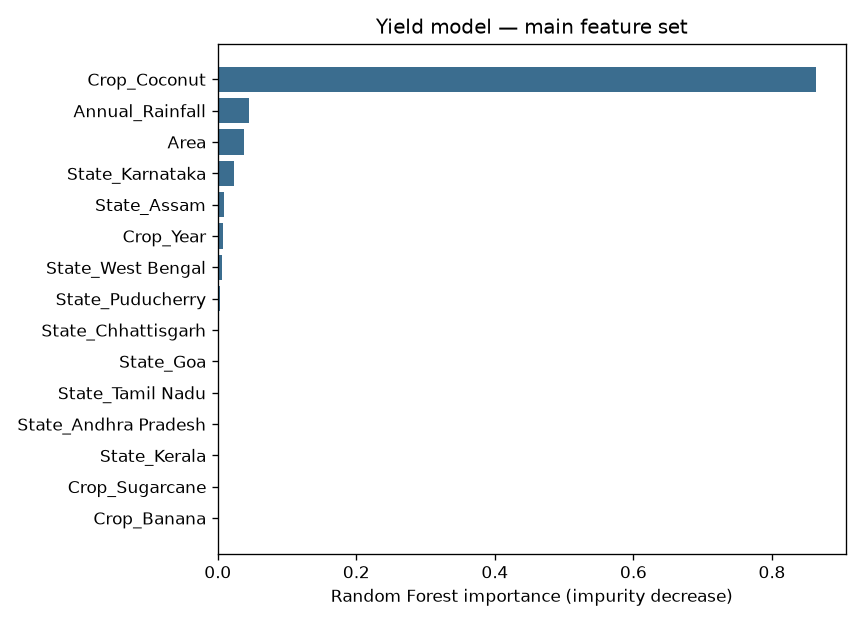

Source data for this figure (header and first rows):
feature, importance
Crop_Coconut, 0.8637
Annual_Rainfall, 0.04507
Area, 0.03797
State_Karnataka, 0.02377
State_Assam, 0.00905
Crop_Year, 0.007098
State_West Bengal, 0.005881
State_Puducherry, 0.003788
State_Chhattisgarh, 0.001245
State_Goa, 0.001128
State_Tamil Nadu, 0.0005569
State_Andhra Pradesh, 0.0004682
State_Kerala, 0.0001747
Crop_Sugarcane, 9.425298857993119e-05
Crop_Banana, 8.569651880193257e-06
Crop_Potato, 5.366329434413077e-06
State_Delhi, 3.7752598685000457e-06
State_Gujarat, 2.8141063771734707e-06
Crop_Tapioca, 2.775917323465817e-06
Crop_Onion, 2.759195837927452e-06
Season_Autumn, 1.251632850355507e-06
State_Himachal Pradesh, 1.2449622188602008e-06
Crop_Sweet potato, 9.643656855668073e-07
Crop_Bajra, 7.920052507146643e-07
State_Mizoram, 7.508219051049027e-07
State_Arunachal Pradesh, 6.717409307178924e-07
State_Madhya Pradesh, 6.599953231569502e-07
Season_Whole Year, 5.402239934851295e-07
State_Haryana, 4.843871788473593e-07
Crop_Ginger, 4.828643574429426e-07
Crop_Jute, 4.592680411616509e-07
State_Meghalaya, 3.7626596077351555e-07
State_Jammu and Kashmir, 3.4369120902689205e-07
State_Uttar Pradesh, 2.726497674960544e-07
Crop_Mesta, 2.5903941592008416e-07
State_Nagaland, 1.9275958042755624e-07
State_Bihar, 1.7949044539377175e-07
State_Manipur, 1.7099613046057488e-07
State_Tripura, 1.6739580464545907e-07
Crop_Garlic, 1.6267082575407038e-07
Crop_Maize, 1.6215388922191777e-07
Crop_Cashewnut, 1.329384907559974e-07
Season_Kharif, 1.1441457467455427e-07
State_Maharashtra, 1.0244436468955736e-07
Crop_Rice, 9.38911996313233e-08
State_Uttarakhand, 7.844845759720814e-08
Crop_Turmeric, 6.529993932971214e-08
Crop_Cotton(lint), 6.344213384755551e-08
State_Odisha, 6.098345856482896e-08
State_Punjab, 5.164729113052279e-08
Season_Rabi, 4.676074424669157e-08
State_Jharkhand, 3.746583382574322e-08
Crop_Wheat, 2.7665819977124313e-08
Season_Summer, 1.4409264786353643e-08
State_Telangana, 1.3191667292999717e-08
Crop_Tobacco, 1.2380622658024962e-08
Crop_Dry chillies, 6.890612068839629e-09
Crop_Arhar/Tur, 2.380236512616035e-09
Season_Winter, 1.1358006562237364e-09
Crop_Arecanut, 4.291701157559196e-10
... 34 more rows
